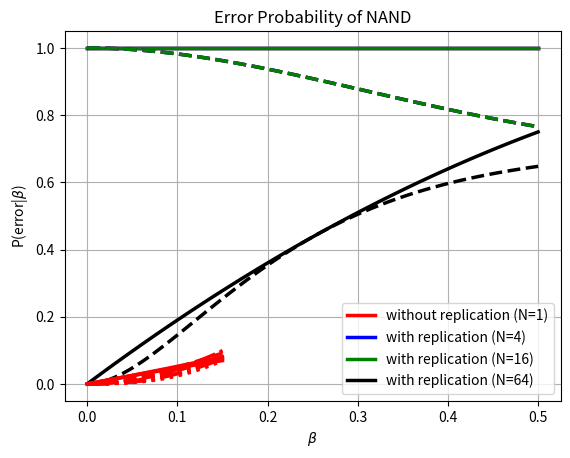

Python code for this plot:
# noisy_addition_mitigation.py         A set of functions to compute the output probabilities of 
#                                      mitigated noisy half-, full- and 4-bit-adders
#
# 2022 written by Ralf Herbrich
# Hasso-Plattner Institute

import matplotlib.pyplot as plt
import numpy as np

def pnand(alpha,beta):
    """Computes the distribution of the output of an AND with asymmetric noise"""
    return {
        (0,0): { 0: alpha*alpha,          1: 1-alpha*alpha}, 
        (0,1): { 0: alpha*(1-beta),       1: 1-alpha*(1-beta)}, 
        (1,0): { 0: alpha*(1-beta),       1: 1-alpha*(1-beta)}, 
        (1,1): { 0: (1-beta)*(1-beta),    1: 1-(1-beta)*(1-beta)}
    } 

def pnor(alpha,beta):
    """Computes the distribution of the output of an NOR with asymmetric noise"""
    return {
        (0,0): { 0:1-(1-alpha)*(1-alpha),   1: (1-alpha)*(1-alpha)}, 
        (0,1): { 0:1-(1-alpha)*beta,        1: (1-alpha)*beta}, 
        (1,0): { 0:1-(1-alpha)*beta,        1: (1-alpha)*beta}, 
        (1,1): { 0:1-beta*beta,             1: beta*beta}
    } 

def pnot(alpha,beta):
    """Computes the distribution of the output of a NOT with asymmetric noise"""
    return {
        0: { 0: alpha, 1: 1-alpha }, 
        1: { 0: 1-beta, 1: beta } 
    } 

def psafe(alpha,beta,f_map):
    """Takes a single-output circuit and quadruples it to add enough redundancy"""
    nor_map = pnor(alpha,beta)
    out = {}
    for k,_ in f_map.items():
        v = {}
        for n_out in [0,1]:
            kv = n_out
            p = 0
            for n1 in [0,1]:
                for n2 in [0,1]:
                    for n3 in [0,1]:
                        for n4 in [0,1]:
                            for d in [0,1]:
                                for e in [0,1]:
                                    p = p + f_map[k][n1] * f_map[k][n2] * f_map[k][n3] * f_map[k][n4] * \
                                        nor_map[(n1,n2)][d] * nor_map[(n3,n4)][e] * nor_map[(d,e)][n_out]
            v[kv] = p
        out[k] = v
    return out

def plot_basic_logic(beta_max=0.5):
    """Plots the probability distributions of basic logic functions"""
    beta = np.linspace(0, beta_max, 100)
    plt.plot(beta, [pnand(0,b)[(0,0)][1] for b in beta], linestyle='-', linewidth=2.5, marker='', color='red')
    plt.plot(beta, [pnand(0,b)[(0,1)][1] for b in beta], linestyle='-', linewidth=2.5, marker='', color='blue')
    plt.plot(beta, [pnand(0,b)[(1,0)][1] for b in beta], linestyle='-', linewidth=2.5, marker='', color='green')
    plt.plot(beta, [pnand(0,b)[(1,1)][1] for b in beta], linestyle='-', linewidth=2.5, marker='', color='black')

    plt.plot(beta, [psafe(0,b,pnand(0,b))[(0,0)][1] for b in beta], linestyle='--', linewidth=2.5, marker='', color='red')
    plt.plot(beta, [psafe(0,b,pnand(0,b))[(0,1)][1] for b in beta], linestyle='--', linewidth=2.5, marker='', color='blue')
    plt.plot(beta, [psafe(0,b,pnand(0,b))[(1,0)][1] for b in beta], linestyle='--', linewidth=2.5, marker='', color='green')
    plt.plot(beta, [psafe(0,b,pnand(0,b))[(1,1)][1] for b in beta], linestyle='--', linewidth=2.5, marker='', color='black')

    plt.legend(['P(nand=1|a=0,b=0)', 'P(nand=1|a=0,b=1)', 'P(nand=1|a=1,b=0)', 'P(nand=1|a=1,b=1)',
                r'P(nand$_2$=1|a=0,b=0)', r'P(nand$_2$=1|a=0,b=1)', r'P(nand$_2$=1|a=1,b=0)', r'P(nand$_2$=1|a=1,b=1)'])
    plt.xlabel(r'$\beta$')
    plt.ylabel('P(nand=1|a,b)')
    plt.title('Probability Distribution of NAND')

    plt.grid()

def plot_error(beta_max = 0.5,gate="NOT"):
    beta = np.linspace(0, beta_max, 100)
    if (gate == "NOT"):
        perfect_out = {k:max(v,key=v.get) for (k,v) in pnot(0,0).items()}
        error = [np.average([1-v[perfect_out[k]] for (k,v) in pnot(0,b).items()]) for b in beta]
        error4 = [np.average([1-v[perfect_out[k]] for (k,v) in psafe(0,b,pnot(0,b)).items()]) for b in beta]
        error16 = [np.average([1-v[perfect_out[k]] for (k,v) in psafe(0,b,psafe(0,b,pnot(0,b))).items()]) for b in beta]
        error64 = [np.average([1-v[perfect_out[k]] for (k,v) in psafe(0,b,psafe(0,b,psafe(0,b,pnot(0,b)))).items()]) for b in beta]
    if (gate == "NOR"):
        perfect_out = {k:max(v,key=v.get) for (k,v) in pnor(0,0).items()}
        error = [np.average([1-v[perfect_out[k]] for (k,v) in pnor(0,b).items()]) for b in beta]
        error4 = [np.average([1-v[perfect_out[k]] for (k,v) in psafe(0,b,pnor(0,b)).items()]) for b in beta]
        error16 = [np.average([1-v[perfect_out[k]] for (k,v) in psafe(0,b,psafe(0,b,pnor(0,b))).items()]) for b in beta]
        error64 = [np.average([1-v[perfect_out[k]] for (k,v) in psafe(0,b,psafe(0,b,psafe(0,b,pnor(0,b)))).items()]) for b in beta]
    if (gate == "NAND"):
        perfect_out = {k:max(v,key=v.get) for (k,v) in pnand(0,0).items()}
        error = [np.average([1-v[perfect_out[k]] for (k,v) in pnand(0,b).items()]) for b in beta]
        error4 = [np.average([1-v[perfect_out[k]] for (k,v) in psafe(0,b,pnand(0,b)).items()]) for b in beta]
        error16 = [np.average([1-v[perfect_out[k]] for (k,v) in psafe(0,b,psafe(0,b,pnand(0,b))).items()]) for b in beta]
        error64 = [np.average([1-v[perfect_out[k]] for (k,v) in psafe(0,b,psafe(0,b,psafe(0,b,pnand(0,b)))).items()]) for b in beta]
    plt.plot(beta, error, linestyle='-', linewidth=2.5, marker='', color='red')
    plt.plot(beta, error4, linestyle='--', linewidth=2.5, marker='', color='red')
    plt.plot(beta, error16, linestyle='-.', linewidth=2.5, marker='', color='red')
    plt.plot(beta, error64, linestyle=':', linewidth=2.5, marker='', color='red')
    plt.legend(['without replication (N=1)',
                'with replication (N=4)',
                'with replication (N=16)',
                'with replication (N=64)'])
    plt.xlabel(r'$\beta$')
    plt.ylabel(r'P(error|$\beta$)')
    if (gate == "NOT"):
        plt.title('Error Probability of NOT')
    if (gate == "NOR"):
        plt.title('Error Probability of NOR')
    if (gate == "NAND"):
        plt.title('Error Probability of NAND')

def print_distribution(p_map):
    """Outputs a probabilistic logic function on screen"""
    for (k,v) in p_map.items():
        print(k, v)

def check_distribution(p_map):
    for (k,v) in p_map.items():
        if(abs(sum([v2 for (k2,v2) in v.items()])-1.0) > 1e-4):
            print("normalization error for key", k, ": ", sum([v2 for (k2,v2) in v.items()]))
            exit()
    print("ok")

plot_basic_logic(beta_max = 0.5)
plt.show()

plot_error(beta_max = 0.15, gate="NOT")
plt.show()
plot_error(beta_max = 0.15, gate="NOR")
plt.show()
plot_error(beta_max = 0.15, gate="NAND")
plt.show()
